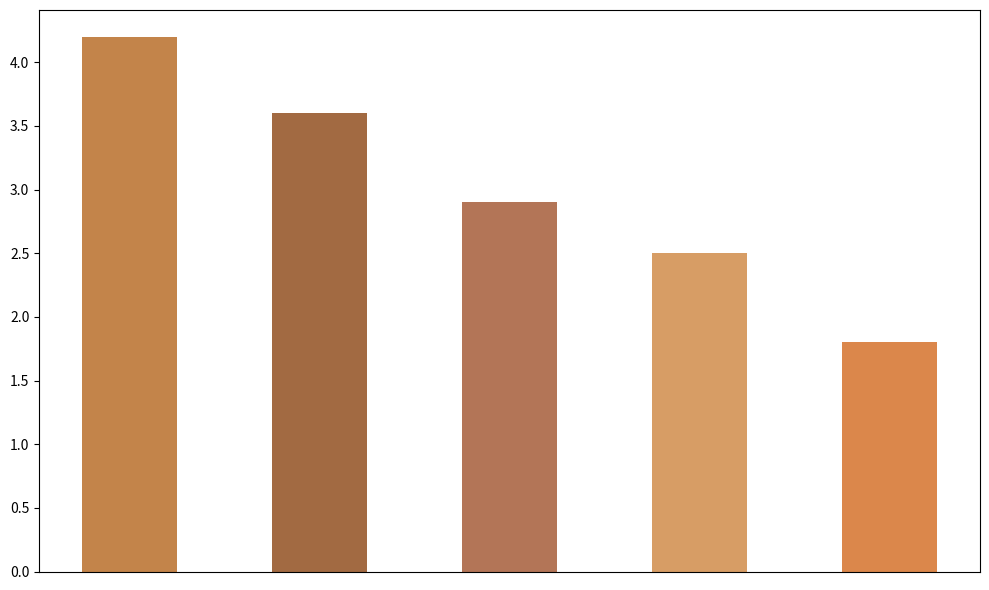

Write Python code to recreate this figure.
import matplotlib.pyplot as plt
import numpy as np

tea_consumption = [2.5, 4.2, 1.8, 3.6, 2.9]

# Sort the data in descending order
sorted_consumption = sorted(tea_consumption, reverse=True)

fig, ax = plt.subplots(figsize=(10, 6))
x_pos = np.arange(len(sorted_consumption))
colors = ['#B5651D', '#8B4513', '#A0522D', '#CD853F', '#D2691E']

# Create bars using the sorted data
bars = ax.bar(x_pos, sorted_consumption, color=colors, alpha=0.8, width=0.5)

ax.set_xticks([])

plt.tight_layout()
plt.show()
